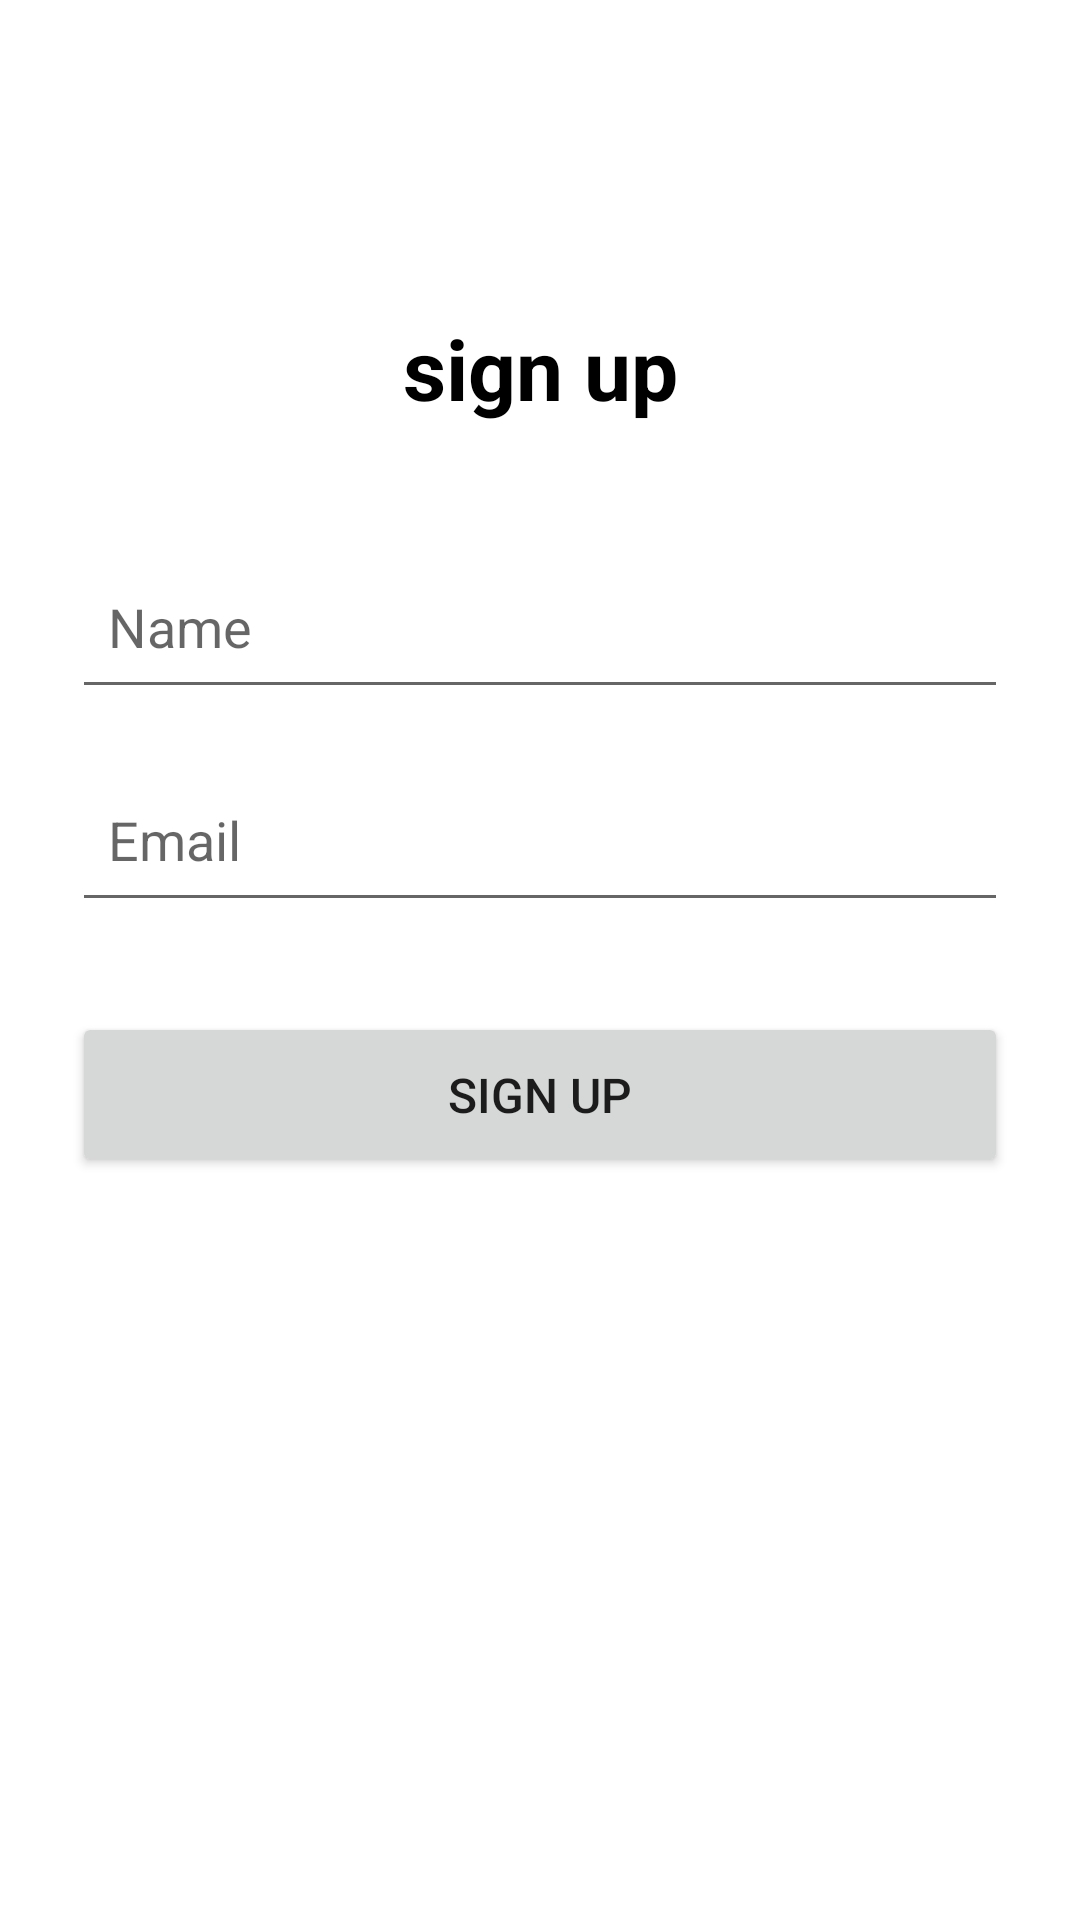

This screen was rendered from an Android layout file. Write that file and the resources it references.
<!-- AndroidManifest.xml: application theme Theme.Sample_App -->
<!-- res/layout/activity_signup.xml -->
<?xml version="1.0" encoding="utf-8"?>
    <androidx.constraintlayout.widget.ConstraintLayout xmlns:android="http://schemas.android.com/apk/res/android"
        xmlns:app="http://schemas.android.com/apk/res-auto"
        xmlns:tools="http://schemas.android.com/tools"
        android:id="@+id/main"
        android:layout_width="match_parent"
        android:layout_height="match_parent"
        android:padding="24dp"
        tools:context=".ui.theme.activity.task2">


        <TextView
            android:id="@+id/tvTitle"
            android:layout_width="wrap_content"
            android:layout_height="wrap_content"
            android:layout_marginTop="80dp"
            android:text="sign up"
            android:textColor="@android:color/black"
            android:textSize="28sp"
            android:textStyle="bold"
            app:layout_constraintEnd_toEndOf="parent"
            app:layout_constraintStart_toStartOf="parent"
            app:layout_constraintTop_toTopOf="parent" />


        <EditText
            android:id="@+id/etName"
            android:layout_width="0dp"
            android:layout_height="55dp"
            android:layout_marginTop="40dp"
            android:hint="Name"
            android:inputType="textPersonName"
            android:padding="12dp"
            app:layout_constraintEnd_toEndOf="parent"
            app:layout_constraintStart_toStartOf="parent"
            app:layout_constraintTop_toBottomOf="@id/tvTitle" />


        <EditText
            android:id="@+id/etEmail"
            android:layout_width="0dp"
            android:layout_height="55dp"
            android:layout_marginTop="16dp"
            android:hint="Email"
            android:inputType="textEmailAddress"
            android:padding="12dp"
            app:layout_constraintEnd_toEndOf="parent"
            app:layout_constraintStart_toStartOf="parent"
            app:layout_constraintTop_toBottomOf="@id/etName" />


        <Button
            android:id="@+id/btnSignup"
            android:layout_width="0dp"
            android:layout_height="55dp"
            android:layout_marginTop="30dp"
            android:text="Sign Up"
            android:textSize="16sp"
            app:layout_constraintEnd_toEndOf="parent"
            app:layout_constraintStart_toStartOf="parent"
            app:layout_constraintTop_toBottomOf="@id/etEmail" />

    <TextView
        android:id="@+id/hintview"
        android:layout_width="wrap_content"
        android:layout_height="wrap_content"
        android:layout_marginStart="176dp"
        android:layout_marginTop="72dp"
        android:layout_marginEnd="153dp"
        android:text="hintview"
        android:textSize="20sp"
        app:layout_constraintEnd_toEndOf="parent"
        app:layout_constraintHorizontal_bias="0.649"
        app:layout_constraintStart_toStartOf="parent"
        app:layout_constraintTop_toBottomOf="@+id/btnSignup" />


</androidx.constraintlayout.widget.ConstraintLayout>
<!-- resources referenced by this layout -->
<resources>
  <style name="Theme.Sample_App" parent="Theme.MaterialComponents.Light.NoActionBar" />
</resources>
